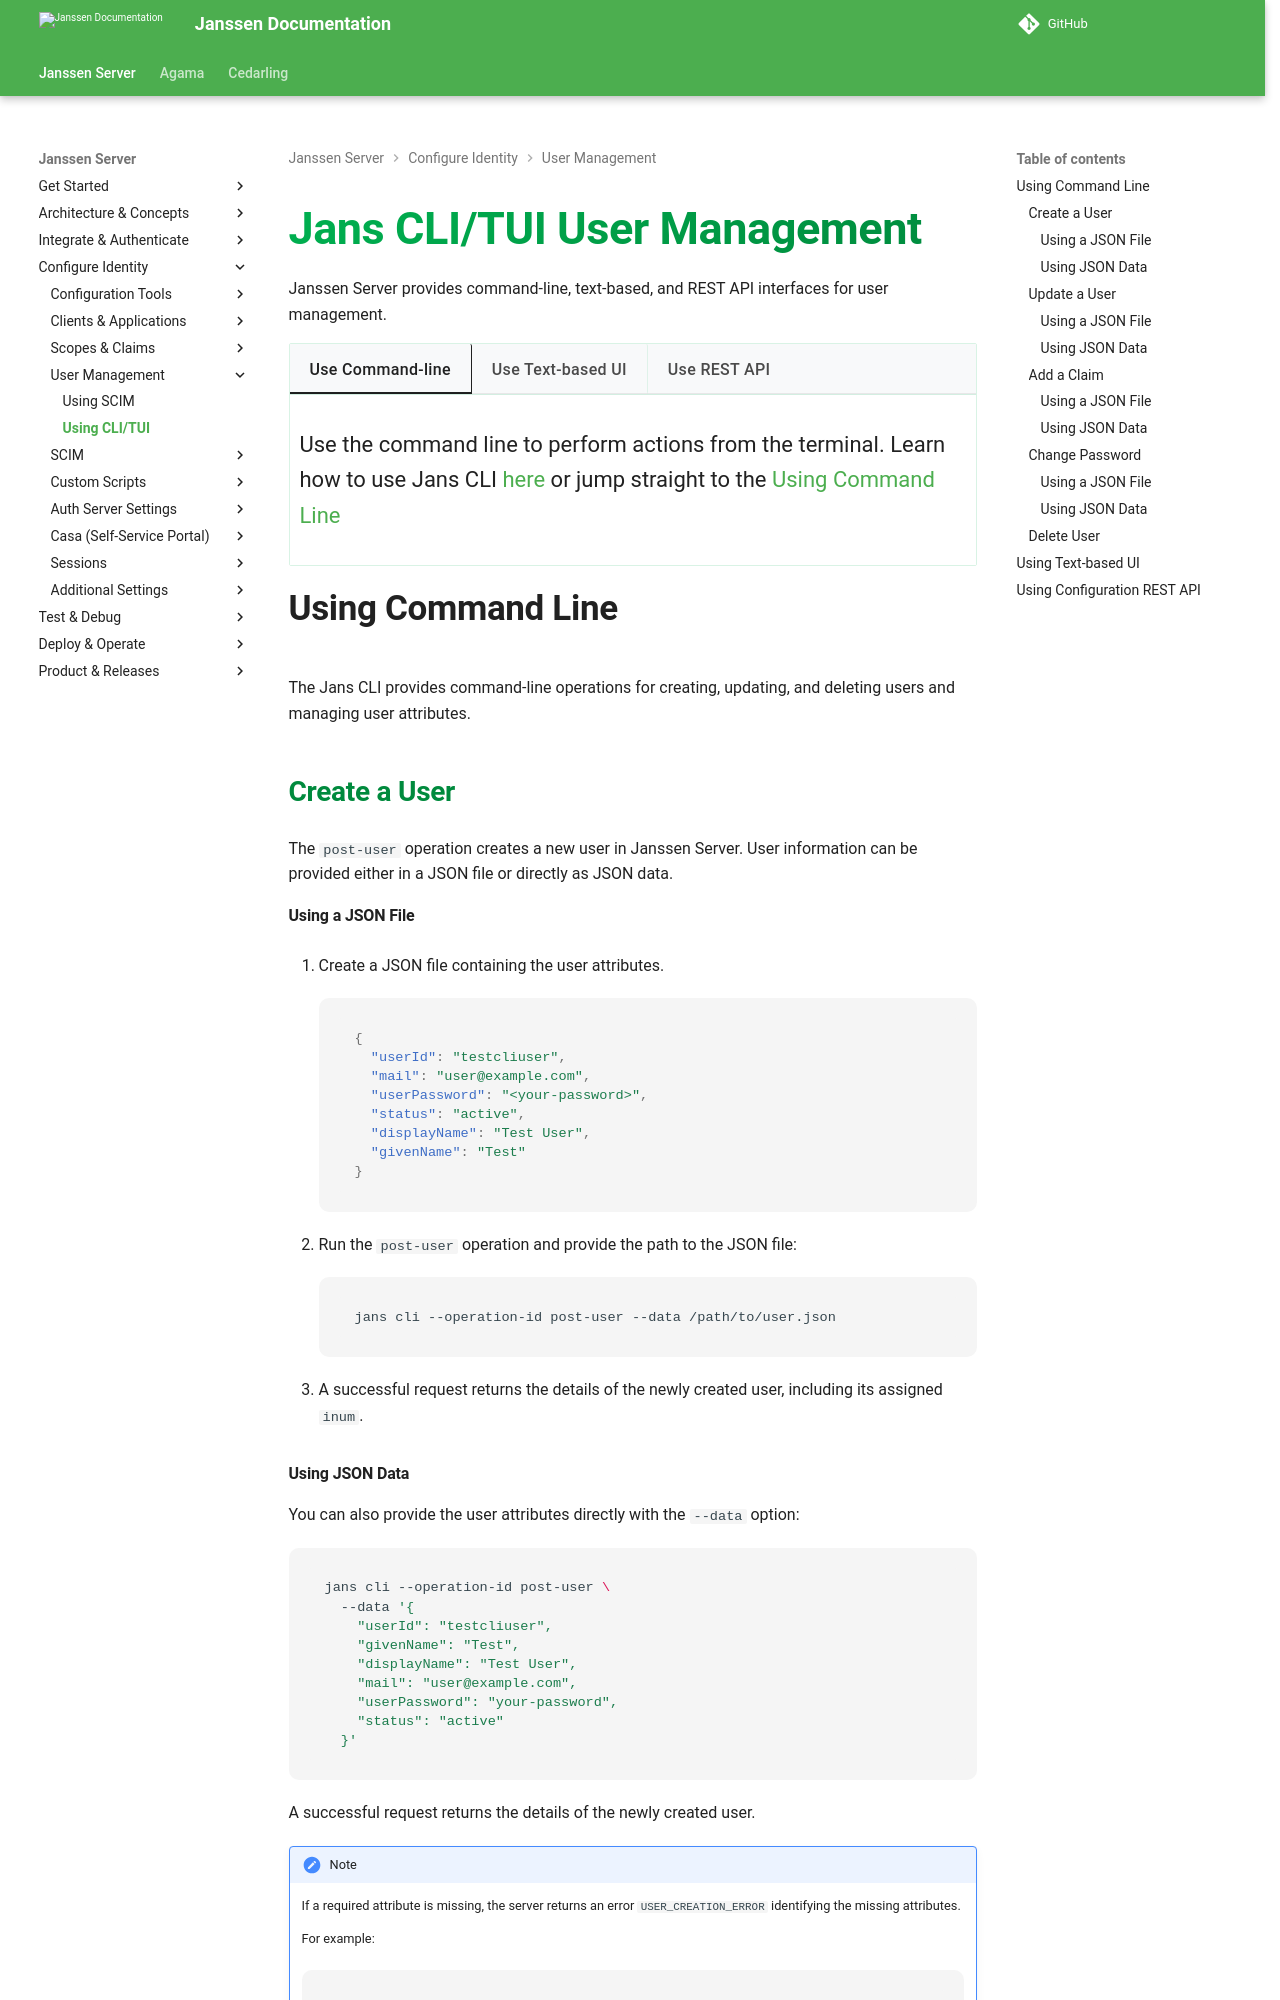

repository: JanssenProject/jans · page: v2.6.1/janssen-server/usermgmt/usermgmt-cli-tui/index.html · generator: mkdocs

---
tags:
  - administration
  - user management
  - cli
  - tui
---

# Jans CLI/TUI User Management

Janssen Server provides command-line, text-based, and REST API interfaces for user management.

=== "Use Command-line"

    Use the command line to perform actions from the terminal. Learn how to 
    use Jans CLI [here](../config-guide/config-tools/jans-cli/README.md) or jump straight to 
    the [Using Command Line](#using-command-line)

=== "Use Text-based UI"

    Use a fully functional text-based user interface from the terminal. 
    Learn how to use Jans Text-based UI (TUI) 
    [here](../config-guide/config-tools/jans-tui/README.md) or jump straight to the
    [Using Text-based UI](#using-text-based-ui)

=== "Use REST API"

    Use REST API for programmatic access or invoke via tools like CURL or 
    Postman. Learn how to use Janssen Server Config API 
    [here](../config-guide/config-tools/config-api/README.md) or jump straight to the
    [Using Configuration REST API](#using-configuration-rest-api)


## Using Command Line

The Jans CLI provides command-line operations for creating, updating, and deleting users and managing user attributes. 

### Create a User

The `post-user` operation creates a new user in Janssen Server. User information can be provided either in a JSON file or directly as JSON data.

#### Using a JSON File

1. Create a JSON file containing the user attributes.
   ```json
   {
     "userId": "testcliuser",
     "mail": "user@example.com",
     "userPassword": "<your-password>",
     "status": "active",
     "displayName": "Test User",
     "givenName": "Test"
   }
   ```

2. Run the `post-user` operation and provide the path to the JSON file:
   ```bash
   jans cli --operation-id post-user --data /path/to/user.json 
   ```

3. A successful request returns the details of the newly created user, including its assigned `inum`.
